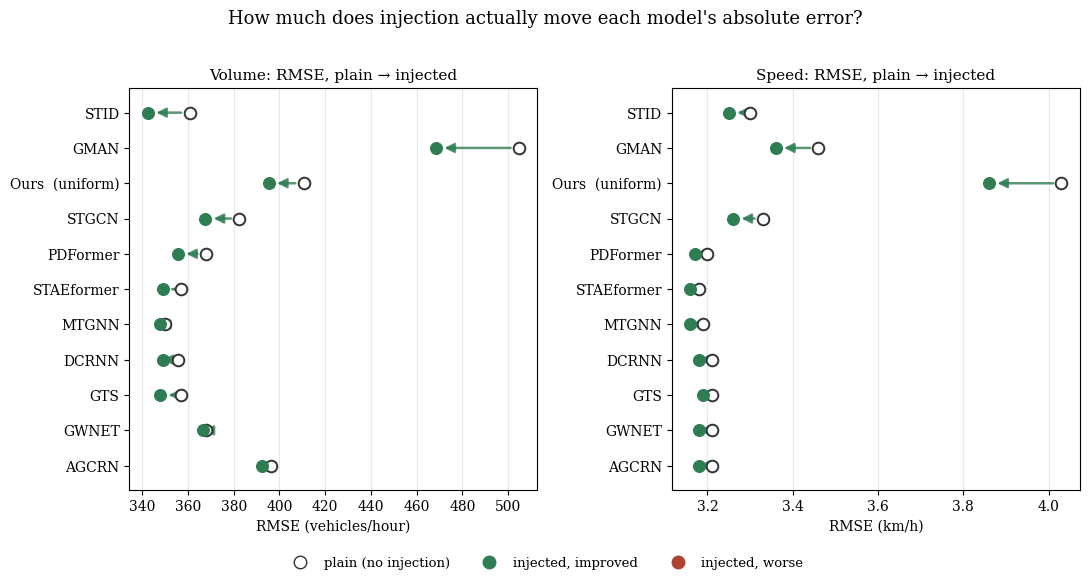

This chart was generated by the following Python code: (Note: this script raises an exception after producing the figure.)
"""Guide-only illustration (not part of the paper itself): a dumbbell chart showing each model's
absolute RMSE moving from plain (open circle) to injected (filled circle) performance, connected
by an arrow -- literally "before vs after" rather than a normalized %-change. Split into two
subplots (volume / speed) since the two tasks' RMSE live on completely different scales
(~300-500 for volume vs ~3-4 for speed) and can't share one axis.

Data: Table 9's own numbers (see main.tex) -- RMSE (inj.) is selective injection for the seven
architectures it's been tested on, uniform injection (marked) for the one (Ours) it hasn't.
"""
import matplotlib
matplotlib.use("Agg")
import matplotlib.pyplot as plt
import numpy as np

OUT = "/tmp/claude-1003/-home-ncrc/4d46e732-0f0f-4fb4-b2b9-74749bd74d73/scratchpad/figpng"

plt.rcParams.update({"font.size": 10, "font.family": "serif"})

# (name, params_label, rmse_plain_vol, rmse_inj_vol, rmse_plain_spd, rmse_inj_spd, uniform_only)
DATA = [
    ("STID",        "31-35k",  360.7, 342.5, 3.30, 3.25, False),
    ("GMAN",        "55-59k",  504.8, 468.5, 3.46, 3.36, False),
    ("Ours",        "62k",     410.6, 395.3, 4.03, 3.86, True),
    ("STGCN",       "62-67k",  382.5, 367.6, 3.33, 3.26, False),
    ("PDFormer",    "95-157k", 367.8, 355.6, 3.20, 3.17, False),
    ("STAEformer",  "160-217k",357.1, 349.2, 3.18, 3.16, False),
    ("MTGNN",       "335-349k",350.1, 347.6, 3.19, 3.16, False),
    ("DCRNN",       "382-386k",355.8, 348.9, 3.21, 3.18, False),
    ("GTS",         "395-422k",357.0, 347.9, 3.21, 3.19, False),
    ("GWNET",       "673-683k",367.8, 366.8, 3.21, 3.18, False),
    ("AGCRN",       "774-777k",396.3, 392.4, 3.21, 3.18, False),
]

fig, (axv, axs) = plt.subplots(1, 2, figsize=(11, 5.5))

for ax, plain_i, inj_i, title, ylabel in [
    (axv, 2, 3, "Volume: RMSE, plain → injected", "RMSE (vehicles/hour)"),
    (axs, 4, 5, "Speed: RMSE, plain → injected", "RMSE (km/h)"),
]:
    y = np.arange(len(DATA))[::-1]
    for i, row in enumerate(DATA):
        name, params, *_ = row
        plain_v, inj_v = row[plain_i], row[inj_i]
        uniform_only = row[6]
        improved = inj_v < plain_v
        color = "#2f7d52" if improved else "#b0402f"
        yi = y[i]
        ax.annotate("", xy=(inj_v, yi), xytext=(plain_v, yi),
                    arrowprops=dict(arrowstyle="-|>", color=color, alpha=0.8, lw=1.8,
                                     shrinkA=6, shrinkB=6, mutation_scale=14), zorder=2)
        ax.scatter([plain_v], [yi], s=70, facecolors="white", edgecolors="#333333",
                   linewidths=1.4, zorder=3)
        ax.scatter([inj_v], [yi], s=70, facecolors=color, edgecolors=color, zorder=3)
    ax.set_yticks(y)
    ax.set_yticklabels([f"{r[0]}{'  (uniform)' if r[6] else ''}" for r in DATA])
    ax.set_xlabel(ylabel)
    ax.set_title(title, fontsize=11)
    ax.grid(axis="x", alpha=0.3)
    ax.set_ylim(-0.7, len(DATA) - 0.3)

# Legend (shared, placed once)
from matplotlib.lines import Line2D
legend_elems = [
    Line2D([0], [0], marker="o", color="none", markerfacecolor="white",
           markeredgecolor="#333333", markersize=9, label="plain (no injection)"),
    Line2D([0], [0], marker="o", color="none", markerfacecolor="#2f7d52",
           markeredgecolor="#2f7d52", markersize=9, label="injected, improved"),
    Line2D([0], [0], marker="o", color="none", markerfacecolor="#b0402f",
           markeredgecolor="#b0402f", markersize=9, label="injected, worse"),
]
fig.legend(handles=legend_elems, loc="lower center", ncol=3, fontsize=9.5,
           bbox_to_anchor=(0.5, -0.02), frameon=False)

fig.suptitle("How much does injection actually move each model's absolute error?", fontsize=13, y=1.02)
fig.tight_layout(rect=[0, 0.04, 1, 1])
fig.savefig(f"{OUT}/fig_dumbbell_guide.png", dpi=200, bbox_inches="tight")
print(f"wrote {OUT}/fig_dumbbell_guide.png")
